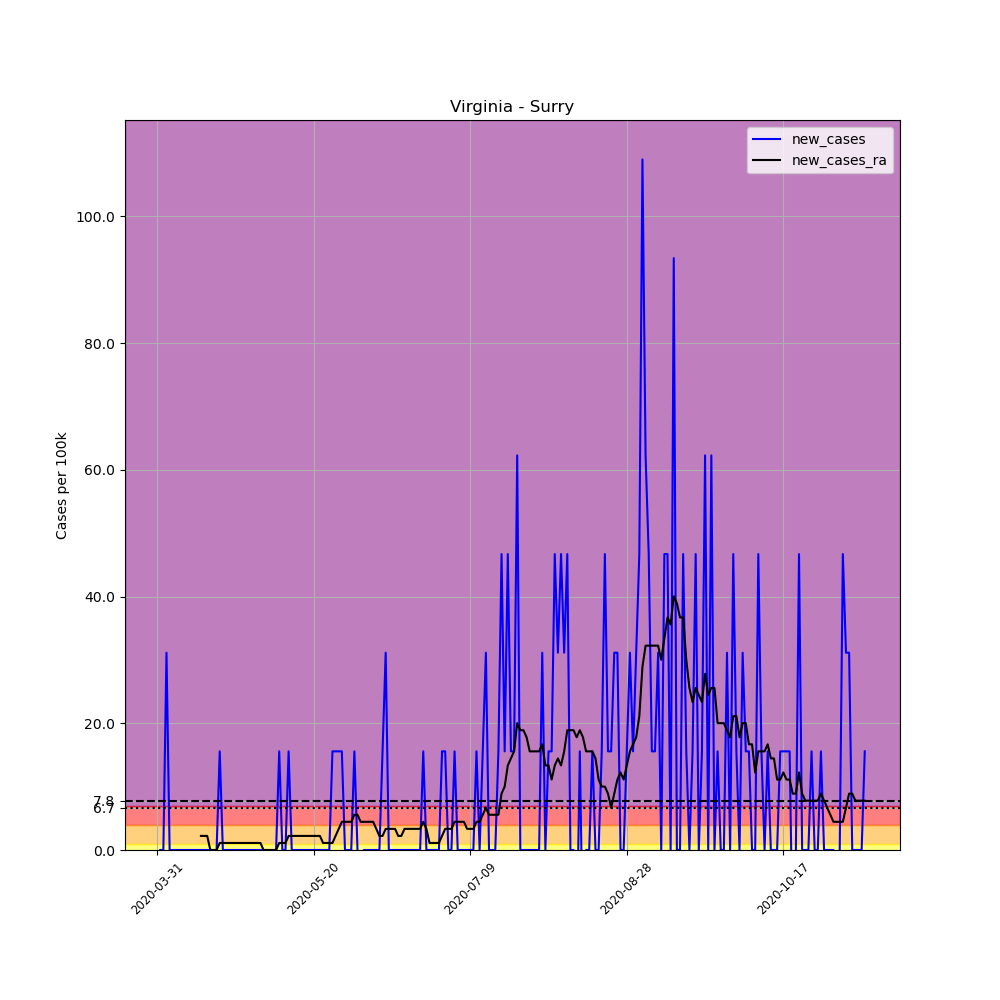

The file beside this chart, header and first rows:
, date, county, state, fips, cases, deaths, COUNTY, STNAME, CTYNAME, POPESTIMATE2019, per_100k, new_cases, new_cases_ra
501933, 2020-03-31, Surry, Virginia, 51181, 1, 0, 181, Virginia, Surry, 6422, 15.57, , 
501934, 2020-04-01, Surry, Virginia, 51181, 1, 0, 181, Virginia, Surry, 6422, 15.57, 0.0, 
501935, 2020-04-02, Surry, Virginia, 51181, 1, 0, 181, Virginia, Surry, 6422, 15.57, 0.0, 
501936, 2020-04-03, Surry, Virginia, 51181, 3, 0, 181, Virginia, Surry, 6422, 46.71, 31.14, 
501937, 2020-04-04, Surry, Virginia, 51181, 3, 0, 181, Virginia, Surry, 6422, 46.71, 0.0, 
501938, 2020-04-05, Surry, Virginia, 51181, 3, 0, 181, Virginia, Surry, 6422, 46.71, 0.0, 
501939, 2020-04-06, Surry, Virginia, 51181, 3, 0, 181, Virginia, Surry, 6422, 46.71, 0.0, 
501940, 2020-04-07, Surry, Virginia, 51181, 3, 0, 181, Virginia, Surry, 6422, 46.71, 0.0, 
501941, 2020-04-08, Surry, Virginia, 51181, 3, 0, 181, Virginia, Surry, 6422, 46.71, 0.0, 
501942, 2020-04-09, Surry, Virginia, 51181, 3, 0, 181, Virginia, Surry, 6422, 46.71, 0.0, 
501943, 2020-04-10, Surry, Virginia, 51181, 3, 0, 181, Virginia, Surry, 6422, 46.71, 0.0, 
501944, 2020-04-11, Surry, Virginia, 51181, 3, 0, 181, Virginia, Surry, 6422, 46.71, 0.0, 
501945, 2020-04-12, Surry, Virginia, 51181, 3, 0, 181, Virginia, Surry, 6422, 46.71, 0.0, 
501946, 2020-04-13, Surry, Virginia, 51181, 3, 0, 181, Virginia, Surry, 6422, 46.71, 0.0, 
501947, 2020-04-14, Surry, Virginia, 51181, 3, 0, 181, Virginia, Surry, 6422, 46.71, 0.0, 2.224
501948, 2020-04-15, Surry, Virginia, 51181, 3, 0, 181, Virginia, Surry, 6422, 46.71, 0.0, 2.224
501949, 2020-04-16, Surry, Virginia, 51181, 3, 0, 181, Virginia, Surry, 6422, 46.71, 0.0, 2.224
501950, 2020-04-17, Surry, Virginia, 51181, 3, 0, 181, Virginia, Surry, 6422, 46.71, 0.0, 0.0
501951, 2020-04-18, Surry, Virginia, 51181, 3, 0, 181, Virginia, Surry, 6422, 46.71, 0.0, 0.0
501952, 2020-04-19, Surry, Virginia, 51181, 3, 0, 181, Virginia, Surry, 6422, 46.71, 0.0, 0.0
501953, 2020-04-20, Surry, Virginia, 51181, 4, 0, 181, Virginia, Surry, 6422, 62.29, 15.57, 1.112
501954, 2020-04-21, Surry, Virginia, 51181, 4, 1, 181, Virginia, Surry, 6422, 62.29, 0.0, 1.112
501955, 2020-04-22, Surry, Virginia, 51181, 4, 1, 181, Virginia, Surry, 6422, 62.29, 0.0, 1.112
501956, 2020-04-23, Surry, Virginia, 51181, 4, 1, 181, Virginia, Surry, 6422, 62.29, 0.0, 1.112
501957, 2020-04-24, Surry, Virginia, 51181, 4, 1, 181, Virginia, Surry, 6422, 62.29, 0.0, 1.112
501958, 2020-04-25, Surry, Virginia, 51181, 4, 1, 181, Virginia, Surry, 6422, 62.29, 0.0, 1.112
501959, 2020-04-26, Surry, Virginia, 51181, 4, 1, 181, Virginia, Surry, 6422, 62.29, 0.0, 1.112
501960, 2020-04-27, Surry, Virginia, 51181, 4, 1, 181, Virginia, Surry, 6422, 62.29, 0.0, 1.112
501961, 2020-04-28, Surry, Virginia, 51181, 4, 1, 181, Virginia, Surry, 6422, 62.29, 0.0, 1.112
501962, 2020-04-29, Surry, Virginia, 51181, 4, 1, 181, Virginia, Surry, 6422, 62.29, 0.0, 1.112
501963, 2020-04-30, Surry, Virginia, 51181, 4, 1, 181, Virginia, Surry, 6422, 62.29, 0.0, 1.112
501964, 2020-05-01, Surry, Virginia, 51181, 4, 1, 181, Virginia, Surry, 6422, 62.29, 0.0, 1.112
501965, 2020-05-02, Surry, Virginia, 51181, 4, 1, 181, Virginia, Surry, 6422, 62.29, 0.0, 1.112
501966, 2020-05-03, Surry, Virginia, 51181, 4, 1, 181, Virginia, Surry, 6422, 62.29, 0.0, 1.112
501967, 2020-05-04, Surry, Virginia, 51181, 4, 1, 181, Virginia, Surry, 6422, 62.29, 0.0, 0.0
501968, 2020-05-05, Surry, Virginia, 51181, 4, 1, 181, Virginia, Surry, 6422, 62.29, 0.0, 0.0
501969, 2020-05-06, Surry, Virginia, 51181, 4, 1, 181, Virginia, Surry, 6422, 62.29, 0.0, 0.0
501970, 2020-05-07, Surry, Virginia, 51181, 4, 1, 181, Virginia, Surry, 6422, 62.29, 0.0, 0.0
501971, 2020-05-08, Surry, Virginia, 51181, 4, 1, 181, Virginia, Surry, 6422, 62.29, 0.0, 0.0
501972, 2020-05-09, Surry, Virginia, 51181, 5, 1, 181, Virginia, Surry, 6422, 77.86, 15.57, 1.112
501973, 2020-05-10, Surry, Virginia, 51181, 5, 1, 181, Virginia, Surry, 6422, 77.86, 0.0, 1.112
501974, 2020-05-11, Surry, Virginia, 51181, 5, 1, 181, Virginia, Surry, 6422, 77.86, 0.0, 1.112
501975, 2020-05-12, Surry, Virginia, 51181, 6, 1, 181, Virginia, Surry, 6422, 93.43, 15.57, 2.224
501976, 2020-05-13, Surry, Virginia, 51181, 6, 1, 181, Virginia, Surry, 6422, 93.43, 0.0, 2.224
501977, 2020-05-14, Surry, Virginia, 51181, 6, 1, 181, Virginia, Surry, 6422, 93.43, 0.0, 2.224
501978, 2020-05-15, Surry, Virginia, 51181, 6, 1, 181, Virginia, Surry, 6422, 93.43, 0.0, 2.224
501979, 2020-05-16, Surry, Virginia, 51181, 6, 1, 181, Virginia, Surry, 6422, 93.43, 0.0, 2.224
501980, 2020-05-17, Surry, Virginia, 51181, 6, 1, 181, Virginia, Surry, 6422, 93.43, 0.0, 2.224
501981, 2020-05-18, Surry, Virginia, 51181, 6, 1, 181, Virginia, Surry, 6422, 93.43, 0.0, 2.224
501982, 2020-05-19, Surry, Virginia, 51181, 6, 1, 181, Virginia, Surry, 6422, 93.43, 0.0, 2.224
501983, 2020-05-20, Surry, Virginia, 51181, 6, 1, 181, Virginia, Surry, 6422, 93.43, 0.0, 2.224
501984, 2020-05-21, Surry, Virginia, 51181, 6, 1, 181, Virginia, Surry, 6422, 93.43, 0.0, 2.224
501985, 2020-05-22, Surry, Virginia, 51181, 6, 1, 181, Virginia, Surry, 6422, 93.43, 0.0, 2.224
501986, 2020-05-23, Surry, Virginia, 51181, 6, 1, 181, Virginia, Surry, 6422, 93.43, 0.0, 1.112
501987, 2020-05-24, Surry, Virginia, 51181, 6, 1, 181, Virginia, Surry, 6422, 93.43, 0.0, 1.112
501988, 2020-05-25, Surry, Virginia, 51181, 6, 1, 181, Virginia, Surry, 6422, 93.43, 0.0, 1.112
501989, 2020-05-26, Surry, Virginia, 51181, 7, 1, 181, Virginia, Surry, 6422, 109, 15.57, 1.112
501990, 2020-05-27, Surry, Virginia, 51181, 8, 1, 181, Virginia, Surry, 6422, 124.6, 15.57, 2.224
501991, 2020-05-28, Surry, Virginia, 51181, 9, 1, 181, Virginia, Surry, 6422, 140.1, 15.57, 3.337
501992, 2020-05-29, Surry, Virginia, 51181, 10, 1, 181, Virginia, Surry, 6422, 155.7, 15.57, 4.449
... 167 more rows
